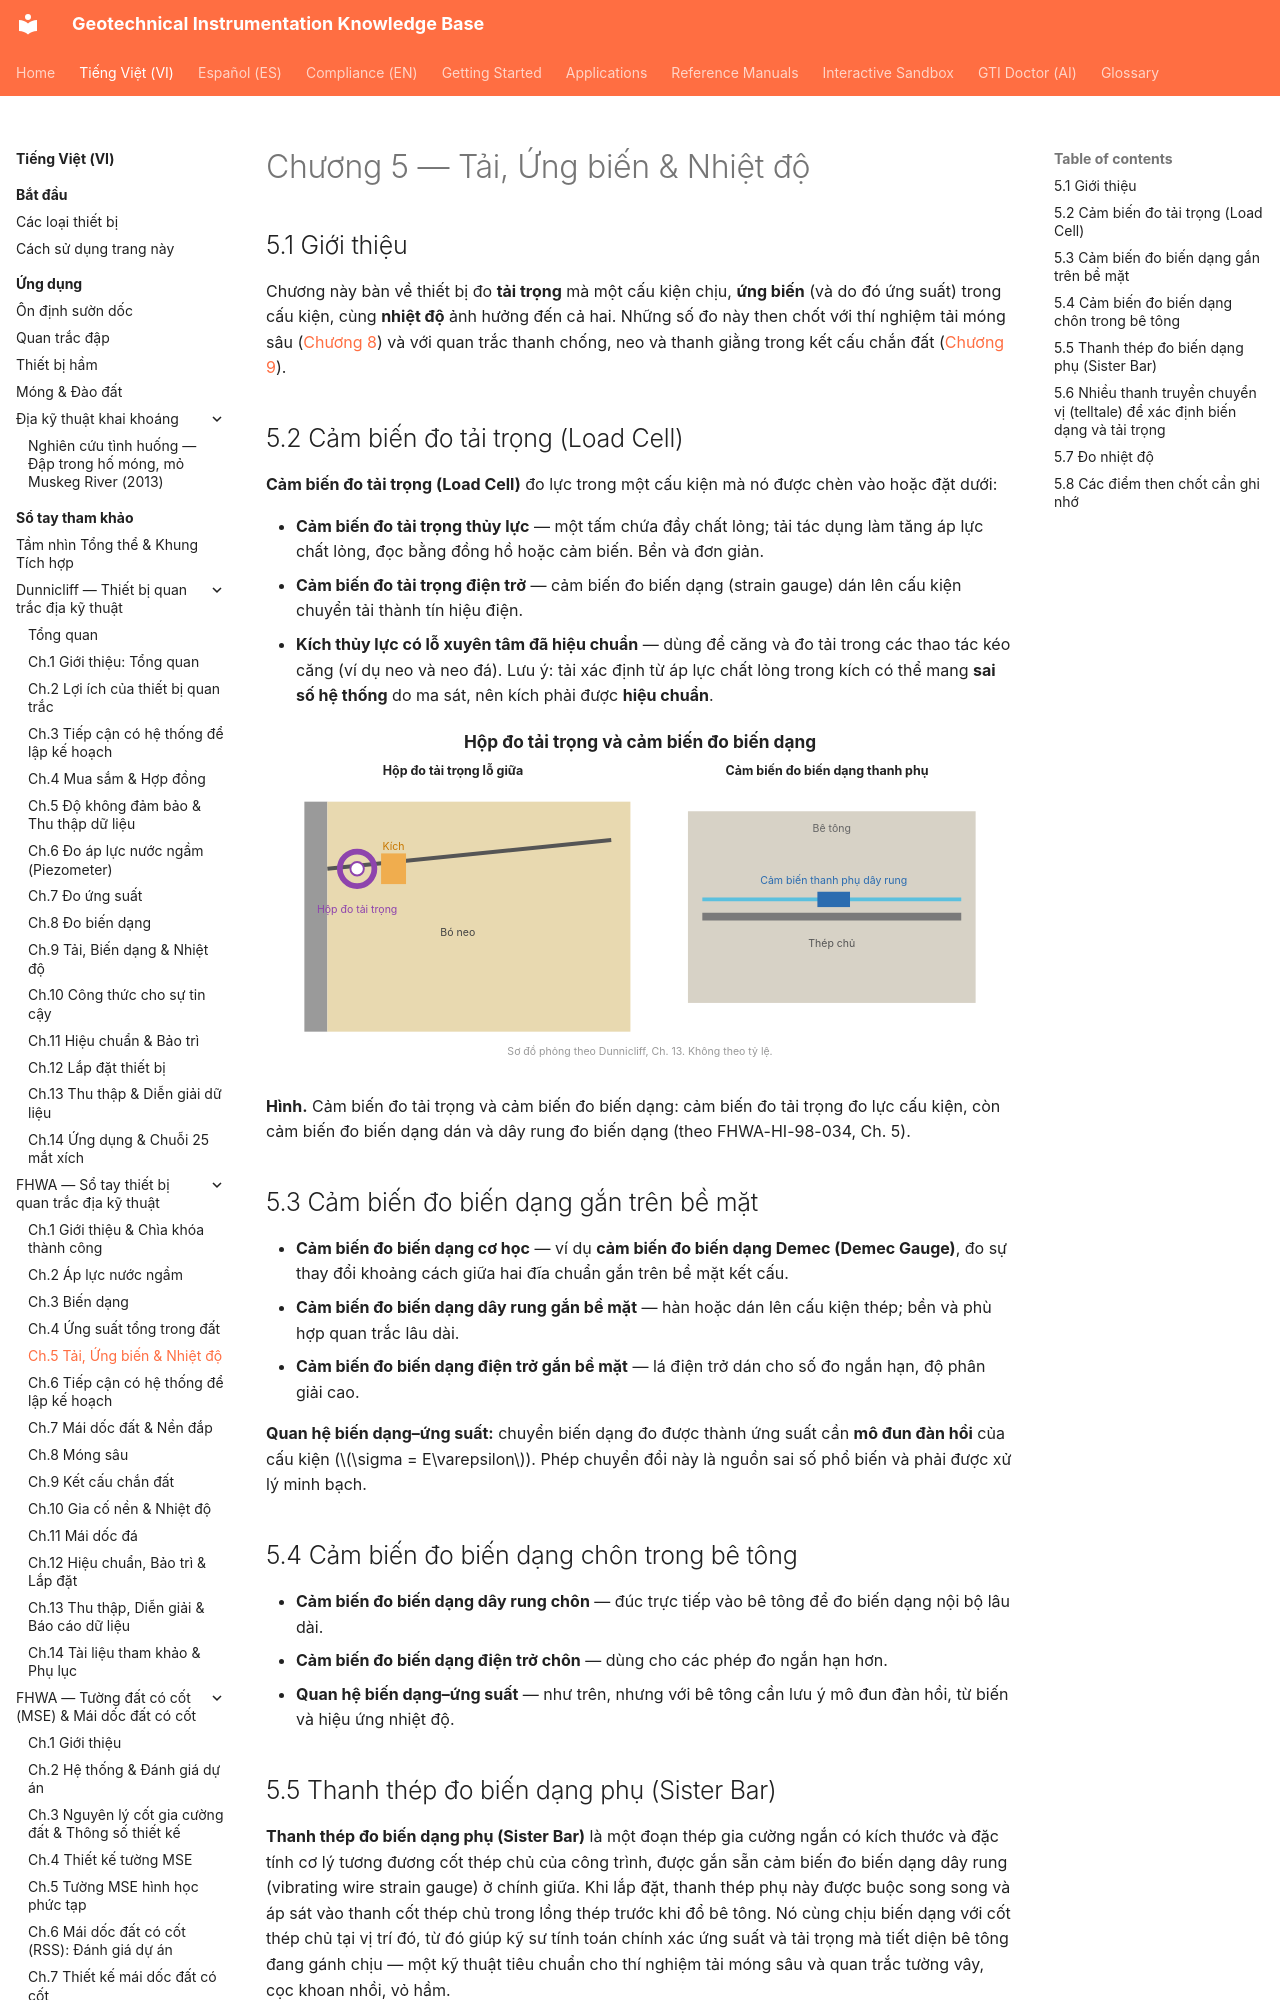

repository: geoinst/geoinst.github.io · page: vi/reference-manuals/fhwa/chapter-05-load-strain/index.html · generator: mkdocs

---
lang: vi
lang_alt: reference-manuals/fhwa/chapter-05-load-strain/
---
# Chương 5 — Tải, Ứng biến & Nhiệt độ

## 5.1 Giới thiệu

Chương này bàn về thiết bị đo **tải trọng** mà một cấu kiện chịu, **ứng biến** (và
do đó ứng suất) trong cấu kiện, cùng **nhiệt độ** ảnh hưởng đến cả hai. Những số đo
này then chốt với thí nghiệm tải móng sâu ([Chương 8](chapter-08-deep-foundations.md))
và với quan trắc thanh chống, neo và thanh giằng trong kết cấu chắn đất
([Chương 9](chapter-09-earth-retaining.md)).
